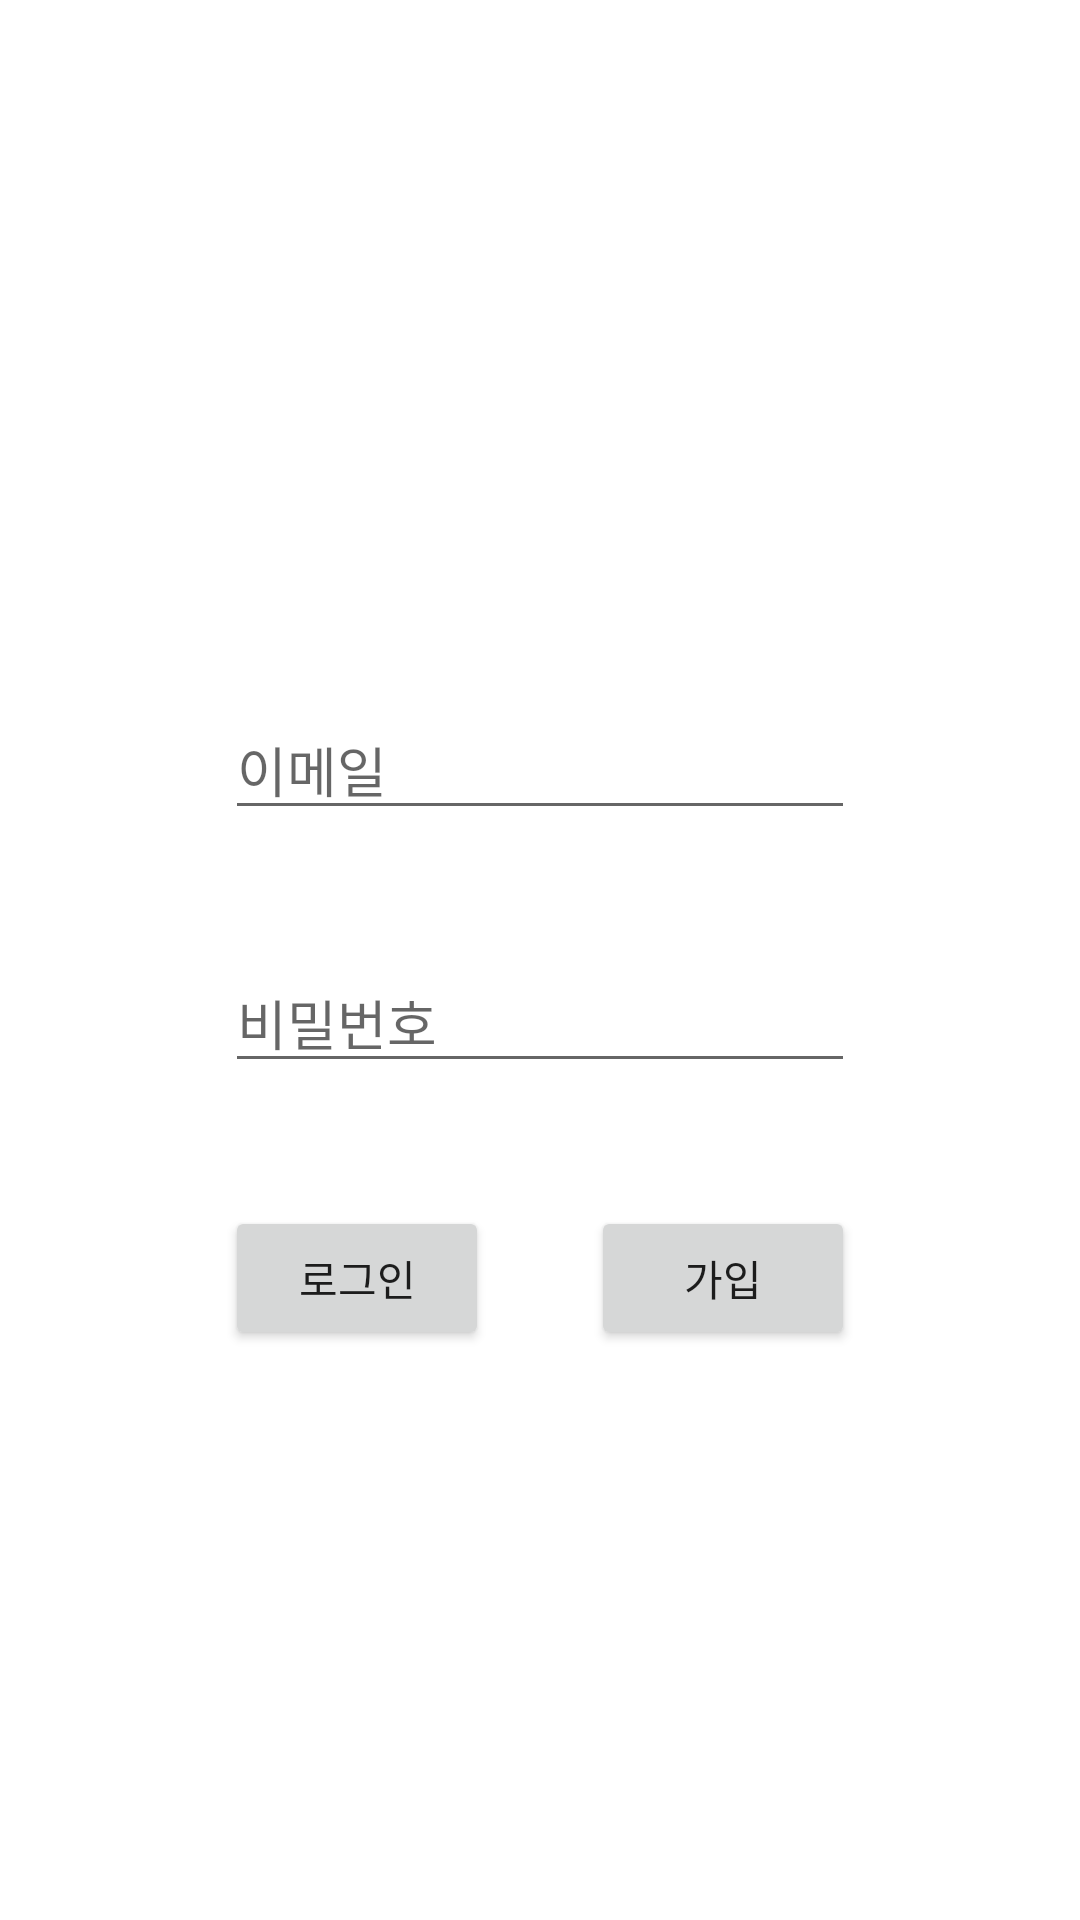

Android layout source for this screen:
<!-- AndroidManifest.xml: application theme Theme.TorTee -->
<!-- res/layout/layout_login.xml -->
<?xml version="1.0" encoding="utf-8"?>
 <androidx.constraintlayout.widget.ConstraintLayout xmlns:android="http://schemas.android.com/apk/res/android"
     xmlns:app="http://schemas.android.com/apk/res-auto"
     xmlns:tools="http://schemas.android.com/tools"
     android:layout_width="match_parent"
     android:layout_height="match_parent"
     tools:context=".Login">

    <Button
        android:id="@+id/login_button"
        style="@style/defaultButton"
        android:layout_width="wrap_content"
        android:layout_height="wrap_content"
        android:text="로그인"
        app:layout_constraintBaseline_toBaselineOf="@+id/join_button"
        app:layout_constraintStart_toStartOf="@+id/login_password" />

    <EditText
        android:id="@+id/login_email"
        android:layout_width="wrap_content"
        android:layout_height="wrap_content"
        android:layout_marginBottom="41dp"
        android:ems="10"
        android:hint="이메일"
        android:inputType="textEmailAddress"
        app:layout_constraintBottom_toTopOf="@+id/login_password"
        app:layout_constraintEnd_toEndOf="parent"
        app:layout_constraintStart_toStartOf="parent" />

    <EditText
        android:id="@+id/login_password"
        android:layout_width="wrap_content"
        android:layout_height="wrap_content"
        android:layout_marginBottom="41dp"
        android:ems="10"
        android:hint="비밀번호"
        android:inputType="textPassword"
        app:layout_constraintBottom_toTopOf="@+id/login_button"
        app:layout_constraintStart_toStartOf="@+id/login_email" />

    <ImageView
        android:id="@+id/imageView3"
        android:layout_width="55dp"
        android:layout_height="55dp"
        android:layout_marginBottom="41dp"
        android:tint="@color/colorAccent"
        app:layout_constraintBottom_toTopOf="@+id/login_email"
        app:layout_constraintEnd_toEndOf="parent"
        app:layout_constraintStart_toStartOf="parent" />


    <Button
        android:id="@+id/join_button"
        style="@style/defaultButton"
        android:layout_width="wrap_content"
        android:layout_height="wrap_content"
        android:layout_marginBottom="190dp"
        android:text="가입"
        app:layout_constraintBottom_toBottomOf="parent"
        app:layout_constraintEnd_toEndOf="@+id/login_password" />

 </androidx.constraintlayout.widget.ConstraintLayout>
<!-- resources referenced by this layout -->
<resources>
  <style name="Theme.TorTee" parent="Theme.MaterialComponents.DayNight.NoActionBar">
          <item name="android:statusBarColor">@color/purple_700</item>
      </style>
  <color name="purple_700">#FF3700B3</color>
  <!-- not gathered from this repository: default colours our renderer supplied (Android Studio template values) -->
  <color name="colorAccent">#FF03DAC5</color>
</resources>
